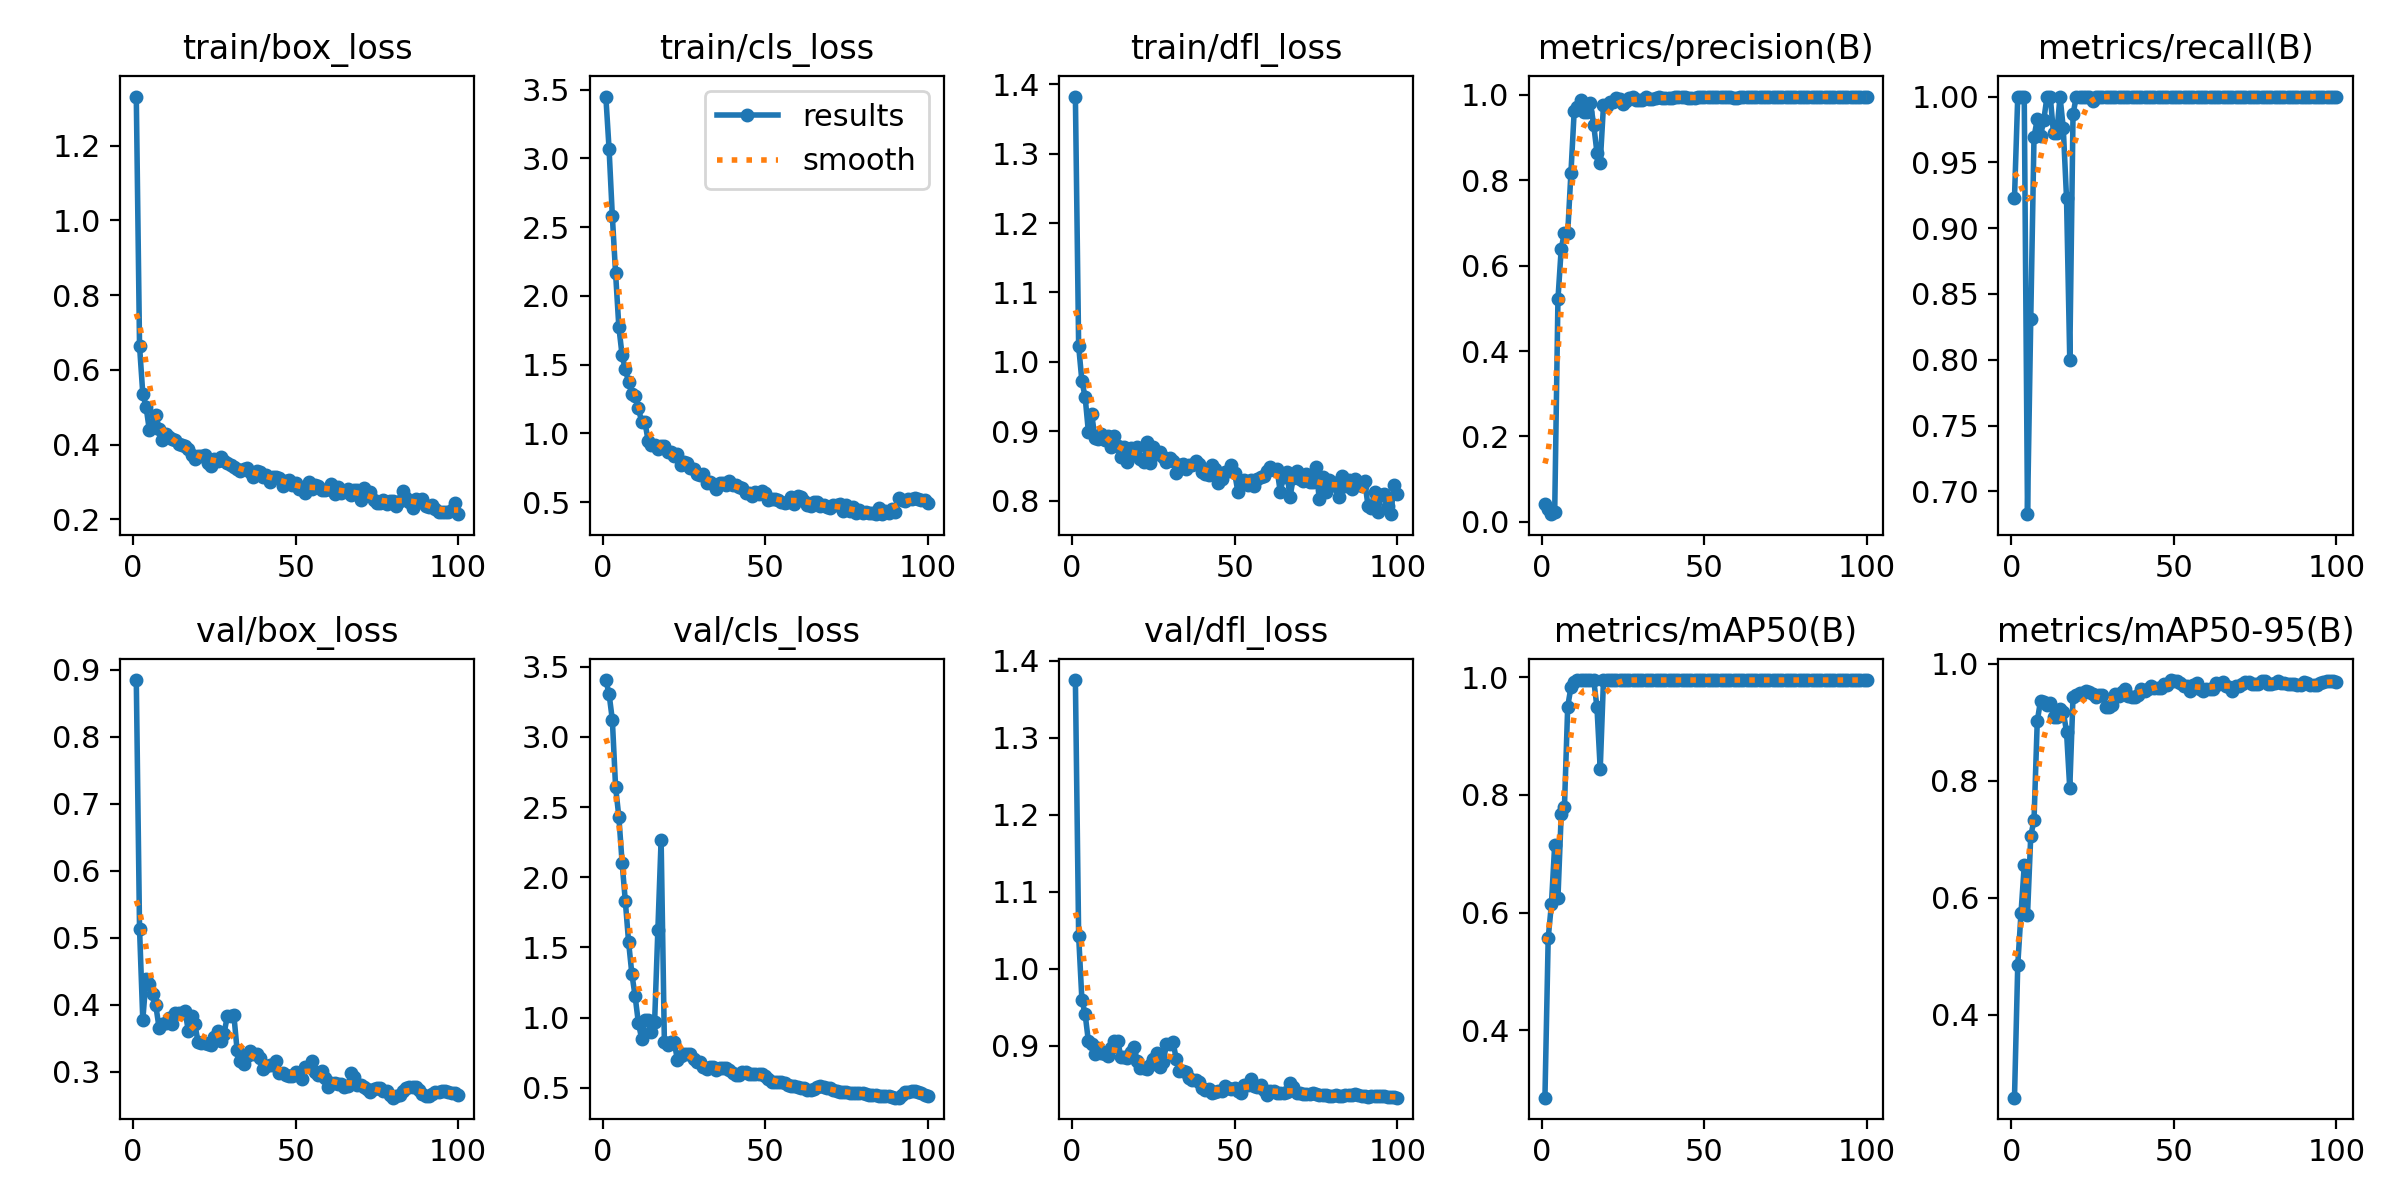

Data behind this chart, as committed beside it:
epoch, time, train/box_loss, train/cls_loss, train/dfl_loss, metrics/precision(B), metrics/recall(B), metrics/mAP50(B), metrics/mAP50-95(B), val/box_loss, val/cls_loss, val/dfl_loss, lr/pg0, lr/pg1, lr/pg2
1, 9.633, 1.332, 3.449, 1.382, 0.04237, 0.9231, 0.2856, 0.258, 0.8848, 3.405, 1.375, 6.666e-05, 6.666e-05, 6.666e-05
2, 17.56, 0.6642, 3.065, 1.023, 0.0303, 1, 0.5565, 0.4846, 0.5132, 3.305, 1.043, 0.000143, 0.000143, 0.000143
3, 25.48, 0.5363, 2.579, 0.9723, 0.01798, 1, 0.6149, 0.5733, 0.3769, 3.121, 0.9598, 0.0002178, 0.0002178, 0.0002178
4, 33.66, 0.5019, 2.163, 0.9494, 0.02228, 1, 0.7151, 0.655, 0.4385, 2.641, 0.9411, 0.0002911, 0.0002911, 0.0002911
5, 41.74, 0.4397, 1.774, 0.8989, 0.5211, 0.6826, 0.6249, 0.5699, 0.4303, 2.432, 0.9059, 0.0003628, 0.0003628, 0.0003628
6, 50.47, 0.4542, 1.567, 0.9256, 0.6392, 0.8308, 0.7667, 0.7056, 0.4163, 2.104, 0.9024, 0.000433, 0.000433, 0.000433
7, 59, 0.4799, 1.464, 0.8906, 0.6773, 0.9692, 0.7801, 0.7321, 0.3987, 1.828, 0.8901, 0.0005016, 0.0005016, 0.0005016
8, 67.39, 0.4431, 1.374, 0.8896, 0.6763, 0.9826, 0.9499, 0.9014, 0.3656, 1.538, 0.8971, 0.0005687, 0.0005687, 0.0005687
9, 75.48, 0.4136, 1.286, 0.8964, 0.8181, 0.9699, 0.9828, 0.937, 0.3714, 1.312, 0.8908, 0.0006343, 0.0006343, 0.0006343
10, 83.7, 0.429, 1.274, 0.8871, 0.9624, 0.982, 0.9919, 0.9348, 0.3718, 1.154, 0.8892, 0.0006983, 0.0006983, 0.0006983
11, 92.16, 0.4201, 1.183, 0.8934, 0.9706, 1, 0.995, 0.9303, 0.3797, 0.9646, 0.8874, 0.0007608, 0.0007608, 0.0007608
12, 100.4, 0.415, 1.086, 0.8767, 0.988, 1, 0.995, 0.9325, 0.3711, 0.8509, 0.8967, 0.0008217, 0.0008217, 0.0008217
13, 108.9, 0.4133, 1.084, 0.8935, 0.96, 0.972, 0.995, 0.9096, 0.3881, 0.9808, 0.9068, 0.0008811, 0.0008811, 0.0008811
14, 117.1, 0.4012, 0.9469, 0.8784, 0.96, 0.972, 0.995, 0.9096, 0.3881, 0.9808, 0.9068, 0.000939, 0.000939, 0.000939
15, 125.9, 0.3991, 0.9119, 0.8636, 0.98, 1, 0.995, 0.922, 0.3872, 0.8951, 0.8858, 0.000957, 0.000957, 0.000957
16, 134.9, 0.3964, 0.9123, 0.8776, 0.9292, 0.9761, 0.995, 0.918, 0.3901, 0.9703, 0.8858, 0.000946, 0.000946, 0.000946
17, 143.7, 0.3887, 0.8858, 0.8564, 0.8644, 0.9231, 0.9486, 0.8839, 0.3608, 1.626, 0.8848, 0.000935, 0.000935, 0.000935
18, 153, 0.3726, 0.9054, 0.876, 0.8405, 0.8, 0.8435, 0.7867, 0.3828, 2.267, 0.8924, 0.000924, 0.000924, 0.000924
19, 161.8, 0.3612, 0.9059, 0.8661, 0.975, 0.9864, 0.995, 0.9439, 0.3703, 0.8282, 0.8981, 0.000913, 0.000913, 0.000913
20, 170.3, 0.3693, 0.8663, 0.8778, 0.974, 1, 0.995, 0.9474, 0.3446, 0.8078, 0.8803, 0.000902, 0.000902, 0.000902
21, 179.4, 0.3698, 0.8642, 0.86, 0.9829, 1, 0.995, 0.9499, 0.3425, 0.8287, 0.8717, 0.000891, 0.000891, 0.000891
22, 187.7, 0.3728, 0.8321, 0.8552, 0.9829, 1, 0.995, 0.9499, 0.3425, 0.8287, 0.8717, 0.00088, 0.00088, 0.00088
23, 196.5, 0.3504, 0.8511, 0.8852, 0.9933, 1, 0.995, 0.9541, 0.3409, 0.7018, 0.8695, 0.000869, 0.000869, 0.000869
24, 205.1, 0.3441, 0.7728, 0.8538, 0.9893, 1, 0.995, 0.9511, 0.3404, 0.7275, 0.8748, 0.000858, 0.000858, 0.000858
25, 213.5, 0.3618, 0.7932, 0.8768, 0.9786, 0.9967, 0.995, 0.9484, 0.3511, 0.7404, 0.8835, 0.000847, 0.000847, 0.000847
26, 222.2, 0.3576, 0.7859, 0.867, 0.9859, 1, 0.995, 0.9429, 0.3609, 0.7403, 0.8908, 0.000836, 0.000836, 0.000836
27, 230.9, 0.3666, 0.7501, 0.8709, 0.9924, 1, 0.995, 0.9465, 0.3452, 0.7431, 0.873, 0.000825, 0.000825, 0.000825
28, 239.6, 0.3569, 0.7385, 0.8636, 0.9946, 1, 0.995, 0.9463, 0.3568, 0.7063, 0.8789, 0.000814, 0.000814, 0.000814
29, 247.9, 0.351, 0.7015, 0.8559, 0.9874, 1, 0.995, 0.9256, 0.383, 0.6851, 0.9022, 0.000803, 0.000803, 0.000803
30, 256, 0.3458, 0.6955, 0.8615, 0.9874, 1, 0.995, 0.9256, 0.383, 0.6851, 0.9022, 0.000792, 0.000792, 0.000792
31, 264.4, 0.3397, 0.702, 0.8567, 0.9871, 1, 0.995, 0.93, 0.3846, 0.6487, 0.9054, 0.000781, 0.000781, 0.000781
32, 272.9, 0.3347, 0.6394, 0.8404, 0.9939, 1, 0.995, 0.9485, 0.332, 0.6319, 0.8834, 0.00077, 0.00077, 0.00077
33, 281.2, 0.3293, 0.6441, 0.8508, 0.9913, 1, 0.995, 0.9451, 0.315, 0.6485, 0.8678, 0.000759, 0.000759, 0.000759
34, 289.6, 0.3347, 0.6323, 0.8525, 0.9909, 1, 0.995, 0.9516, 0.3115, 0.6511, 0.8677, 0.000748, 0.000748, 0.000748
35, 298.6, 0.3373, 0.5954, 0.8452, 0.9937, 1, 0.995, 0.9566, 0.3232, 0.6294, 0.8663, 0.000737, 0.000737, 0.000737
36, 307.9, 0.3275, 0.6357, 0.8513, 0.9951, 1, 0.995, 0.9447, 0.3306, 0.6414, 0.8587, 0.000726, 0.000726, 0.000726
37, 317.5, 0.3138, 0.641, 0.8518, 0.9929, 1, 0.995, 0.9437, 0.3265, 0.6437, 0.8558, 0.000715, 0.000715, 0.000715
38, 325.6, 0.3301, 0.6219, 0.8567, 0.9929, 1, 0.995, 0.9437, 0.3265, 0.6437, 0.8558, 0.000704, 0.000704, 0.000704
39, 334.4, 0.3269, 0.6498, 0.8533, 0.9915, 1, 0.995, 0.9469, 0.3204, 0.6269, 0.8534, 0.000693, 0.000693, 0.000693
40, 343.6, 0.3127, 0.6231, 0.8411, 0.9929, 1, 0.995, 0.956, 0.3042, 0.6065, 0.8448, 0.000682, 0.000682, 0.000682
41, 352.7, 0.3194, 0.6218, 0.8381, 0.9951, 1, 0.995, 0.9541, 0.3088, 0.5899, 0.8431, 0.000671, 0.000671, 0.000671
42, 362, 0.3006, 0.6101, 0.8367, 0.996, 1, 0.995, 0.9562, 0.3099, 0.5949, 0.8444, 0.00066, 0.00066, 0.00066
43, 371.1, 0.3133, 0.6033, 0.8518, 0.9954, 1, 0.995, 0.9616, 0.3102, 0.6135, 0.8394, 0.000649, 0.000649, 0.000649
44, 380.2, 0.3147, 0.567, 0.8454, 0.994, 1, 0.995, 0.959, 0.3161, 0.6101, 0.8404, 0.000638, 0.000638, 0.000638
45, 389.2, 0.31, 0.5665, 0.8258, 0.9916, 1, 0.995, 0.9579, 0.2973, 0.596, 0.8415, 0.000627, 0.000627, 0.000627
46, 397.4, 0.2894, 0.5478, 0.8315, 0.9916, 1, 0.995, 0.9579, 0.2973, 0.596, 0.8415, 0.000616, 0.000616, 0.000616
47, 406.2, 0.303, 0.5702, 0.8414, 0.9931, 1, 0.995, 0.9649, 0.2954, 0.5993, 0.8476, 0.0006051, 0.0006051, 0.0006051
48, 415.7, 0.3045, 0.5564, 0.8429, 0.9941, 1, 0.995, 0.9638, 0.2935, 0.6002, 0.8447, 0.0005941, 0.0005941, 0.0005941
49, 424, 0.2914, 0.5824, 0.8513, 0.9948, 1, 0.995, 0.9721, 0.2938, 0.5999, 0.8434, 0.0005831, 0.0005831, 0.0005831
50, 432.4, 0.2963, 0.569, 0.8393, 0.9949, 1, 0.995, 0.9709, 0.2992, 0.5837, 0.8449, 0.0005721, 0.0005721, 0.0005721
51, 441.6, 0.2814, 0.5121, 0.8118, 0.9948, 1, 0.995, 0.9702, 0.295, 0.5606, 0.8409, 0.0005611, 0.0005611, 0.0005611
52, 451.4, 0.2807, 0.52, 0.8283, 0.9946, 1, 0.995, 0.9668, 0.2886, 0.543, 0.8388, 0.0005501, 0.0005501, 0.0005501
53, 461, 0.271, 0.5195, 0.8296, 0.9941, 1, 0.995, 0.9624, 0.3072, 0.541, 0.8486, 0.0005391, 0.0005391, 0.0005391
54, 469.8, 0.3015, 0.516, 0.8224, 0.9941, 1, 0.995, 0.9624, 0.3072, 0.541, 0.8486, 0.0005281, 0.0005281, 0.0005281
55, 478.6, 0.2812, 0.5036, 0.8302, 0.9938, 1, 0.995, 0.9537, 0.3158, 0.5446, 0.8564, 0.0005171, 0.0005171, 0.0005171
56, 487.4, 0.2921, 0.4898, 0.8206, 0.994, 1, 0.995, 0.9631, 0.3, 0.5332, 0.8478, 0.0005061, 0.0005061, 0.0005061
57, 495.8, 0.2896, 0.4976, 0.8308, 0.9945, 1, 0.995, 0.967, 0.2949, 0.5223, 0.8466, 0.0004951, 0.0004951, 0.0004951
58, 505.3, 0.2791, 0.5379, 0.8336, 0.9945, 1, 0.995, 0.9576, 0.3003, 0.5137, 0.8491, 0.0004841, 0.0004841, 0.0004841
59, 514.6, 0.2778, 0.4854, 0.8362, 0.9932, 1, 0.995, 0.9537, 0.2899, 0.5139, 0.8428, 0.0004731, 0.0004731, 0.0004731
60, 523.4, 0.2827, 0.5447, 0.8421, 0.9936, 1, 0.995, 0.9563, 0.2772, 0.5094, 0.8364, 0.0004621, 0.0004621, 0.0004621
... 40 more rows
